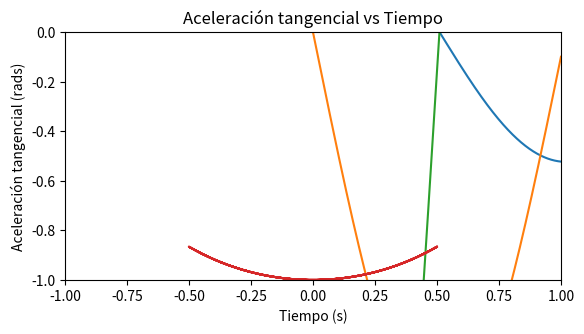

Write the Python code that produced this figure.
# -*- coding: utf-8 -*-
"""Pendulo Simple

Automatically generated by Colaboratory.

Original file is located at
    https://colab.research.google.com/drive/12eszF_W1Qbi_f4-0rpSqEZQu9CqXmcjl
"""

import numpy as np
import pandas as pd
import matplotlib.pyplot as plt

l = 1   # m               # longitud de la cuerda
g = 9.81 # m/s**2           # aceleración gravitacional

r0 = 30                     # posición inicial en grados, 0 < r0 <= 90
r0 = np.radians(r0)         # posición inicial en radianes

w0 = 0                      # velocidad angular inicial

T0 = 0                      # tiempo inicial
Tf = 5                      # tiempo final (s)
dT = 0.0001                  # paso de tiempo
nT = int((Tf-T0)/dT + 1)    # numero de elementos

# vector de tiempo
t = np.linspace(T0,Tf,nT)

# vector de aceleración angular
alfa = np.zeros(len(t))
alfa[0] = -g*np.sin(r0)/l

# vector de velocidad angular
w = np.zeros(len(t))
w[0] = w0

# vector de posición angular
r = np.zeros(len(t))
r[0] = r0

for i, ti in enumerate(t[0:-1]):

  w[i+1] = w[i] + alfa[i]*dT
  r[i+1] = r[i] + w[i]*dT + alfa[i]*dT*dT/2
  alfa[i+1] = -g*np.sin(r[i+1])/l

x = l*np.sin(r)
y = -l*np.cos(r)

marca = 300000
plt.plot(t[0:marca],r[0:marca])
plt.grid()
plt.xlabel('Tiempo (s)')
plt.ylabel('Posicion angular (rads)')
plt.title('Posicion angular vs tiempo')

plt.plot(t[0:marca],w[0:marca])
plt.grid()
plt.xlabel('Tiempo (s)')
plt.ylabel('velocidad angular (rads)')
plt.title('velocidad angular vs Tiempo')

plt.plot(t[0:marca],alfa[0:marca])
plt.grid()
plt.xlabel('Tiempo (s)')
plt.ylabel('Aceleración tangencial (rads)')
plt.title('Aceleración tangencial vs Tiempo')

plt.plot(x[0:marca],y[0:marca])
plt.grid()
ax = plt.gca()
ax.set_aspect('equal', adjustable='box')
plt.xlim([-l,l])
plt.ylim([-l,0])